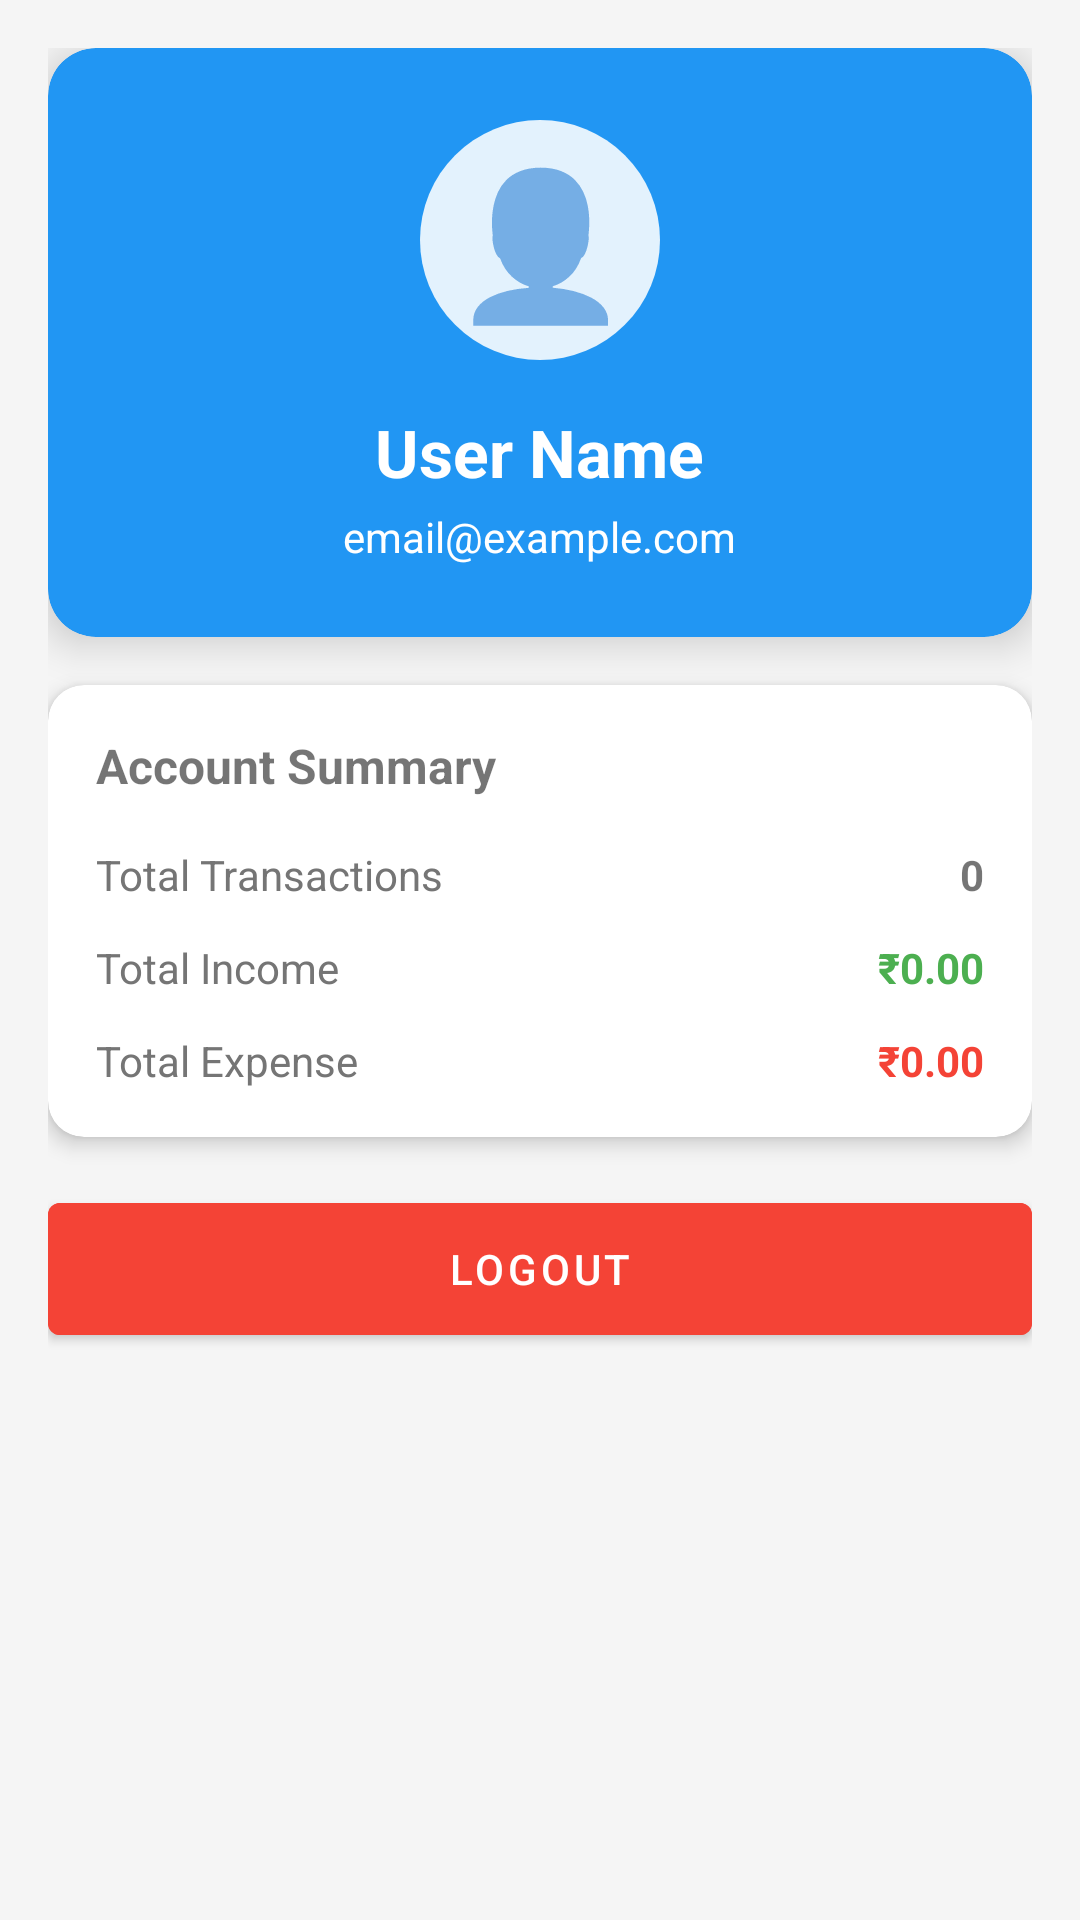

Write the Android layout XML for this screen, with the resource values it uses.
<!-- AndroidManifest.xml: application theme Theme.ExpenseTracker -->
<!-- res/layout/activity_profile.xml -->
<?xml version="1.0" encoding="utf-8"?>
<ScrollView
    xmlns:android="http://schemas.android.com/apk/res/android"
    android:layout_width="match_parent"
    android:layout_height="match_parent"
    android:background="@color/light_gray">

    <LinearLayout
        android:layout_width="match_parent"
        android:layout_height="wrap_content"
        android:orientation="vertical"
        android:padding="16dp">

        
        <androidx.cardview.widget.CardView
            xmlns:app="http://schemas.android.com/apk/res-auto"
            android:layout_width="match_parent"
            android:layout_height="wrap_content"
            android:layout_marginBottom="16dp"
            app:cardCornerRadius="16dp"
            app:cardElevation="8dp"
            app:cardBackgroundColor="@color/primary">

            <LinearLayout
                android:layout_width="match_parent"
                android:layout_height="wrap_content"
                android:orientation="vertical"
                android:padding="24dp"
                android:gravity="center">

                
                <TextView
                    android:layout_width="80dp"
                    android:layout_height="80dp"
                    android:id="@+id/tvAvatar"
                    android:text="👤"
                    android:textSize="48sp"
                    android:gravity="center"
                    android:background="@drawable/circle_bg"
                    android:layout_marginBottom="16dp"/>

                
                <TextView
                    android:id="@+id/tvProfileName"
                    android:layout_width="wrap_content"
                    android:layout_height="wrap_content"
                    android:text="User Name"
                    android:textSize="22sp"
                    android:textStyle="bold"
                    android:textColor="@color/white"/>

                
                <TextView
                    android:id="@+id/tvProfileEmail"
                    android:layout_width="wrap_content"
                    android:layout_height="wrap_content"
                    android:text="email@example.com"
                    android:textSize="14sp"
                    android:textColor="@color/white"
                    android:layout_marginTop="4dp"/>

            </LinearLayout>
        </androidx.cardview.widget.CardView>

        
        <androidx.cardview.widget.CardView
            xmlns:app="http://schemas.android.com/apk/res-auto"
            android:layout_width="match_parent"
            android:layout_height="wrap_content"
            android:layout_marginBottom="16dp"
            app:cardCornerRadius="12dp"
            app:cardElevation="4dp">

            <LinearLayout
                android:layout_width="match_parent"
                android:layout_height="wrap_content"
                android:orientation="vertical"
                android:padding="16dp">

                <TextView
                    android:layout_width="wrap_content"
                    android:layout_height="wrap_content"
                    android:text="Account Summary"
                    android:textSize="16sp"
                    android:textStyle="bold"
                    android:layout_marginBottom="16dp"/>

                
                <LinearLayout
                    android:layout_width="match_parent"
                    android:layout_height="wrap_content"
                    android:orientation="horizontal"
                    android:layout_marginBottom="12dp">

                    <TextView
                        android:layout_width="0dp"
                        android:layout_height="wrap_content"
                        android:layout_weight="1"
                        android:text="Total Transactions"
                        android:textColor="@color/text_gray"/>

                    <TextView
                        android:id="@+id/tvTotalTransactions"
                        android:layout_width="wrap_content"
                        android:layout_height="wrap_content"
                        android:text="0"
                        android:textStyle="bold"/>

                </LinearLayout>

                
                <LinearLayout
                    android:layout_width="match_parent"
                    android:layout_height="wrap_content"
                    android:orientation="horizontal"
                    android:layout_marginBottom="12dp">

                    <TextView
                        android:layout_width="0dp"
                        android:layout_height="wrap_content"
                        android:layout_weight="1"
                        android:text="Total Income"
                        android:textColor="@color/text_gray"/>

                    <TextView
                        android:id="@+id/tvProfileIncome"
                        android:layout_width="wrap_content"
                        android:layout_height="wrap_content"
                        android:text="₹0.00"
                        android:textStyle="bold"
                        android:textColor="@color/income_green"/>

                </LinearLayout>

                
                <LinearLayout
                    android:layout_width="match_parent"
                    android:layout_height="wrap_content"
                    android:orientation="horizontal">

                    <TextView
                        android:layout_width="0dp"
                        android:layout_height="wrap_content"
                        android:layout_weight="1"
                        android:text="Total Expense"
                        android:textColor="@color/text_gray"/>

                    <TextView
                        android:id="@+id/tvProfileExpense"
                        android:layout_width="wrap_content"
                        android:layout_height="wrap_content"
                        android:text="₹0.00"
                        android:textStyle="bold"
                        android:textColor="@color/expense_red"/>

                </LinearLayout>

            </LinearLayout>
        </androidx.cardview.widget.CardView>

        
        <Button
            android:id="@+id/btnLogout"
            android:layout_width="match_parent"
            android:layout_height="56dp"
            android:text="LOGOUT"
            android:textColor="@color/white"
            android:backgroundTint="@color/expense_red"/>

    </LinearLayout>
</ScrollView>
<!-- resources referenced by this layout -->
<resources>
  <color name="expense_red">#F44336</color>
  <color name="income_green">#4CAF50</color>
  <color name="light_gray">#F5F5F5</color>
  <color name="primary">#2196F3</color>
  <color name="text_gray">#757575</color>
  <color name="white">#FFFFFF</color>
  <!-- drawable circle_bg (drawable) -->
  <?xml version="1.0" encoding="utf-8"?>
  <shape xmlns:android="http://schemas.android.com/apk/res/android"
      android:shape="oval">
      <solid android:color="#E3F2FD"/>
      <size
          android:width="48dp"
          android:height="48dp"/>
  </shape>
  <style name="Theme.ExpenseTracker" parent="Theme.MaterialComponents.DayNight.DarkActionBar">
          <item name="colorPrimary">@color/primary</item>
          <item name="colorPrimaryDark">@color/primary_dark</item>
          <item name="colorAccent">@color/accent</item>
          <item name="android:statusBarColor">@color/primary_dark</item>
      </style>
  <color name="primary_dark">#1976D2</color>
  <color name="accent">#FF4081</color>
</resources>
